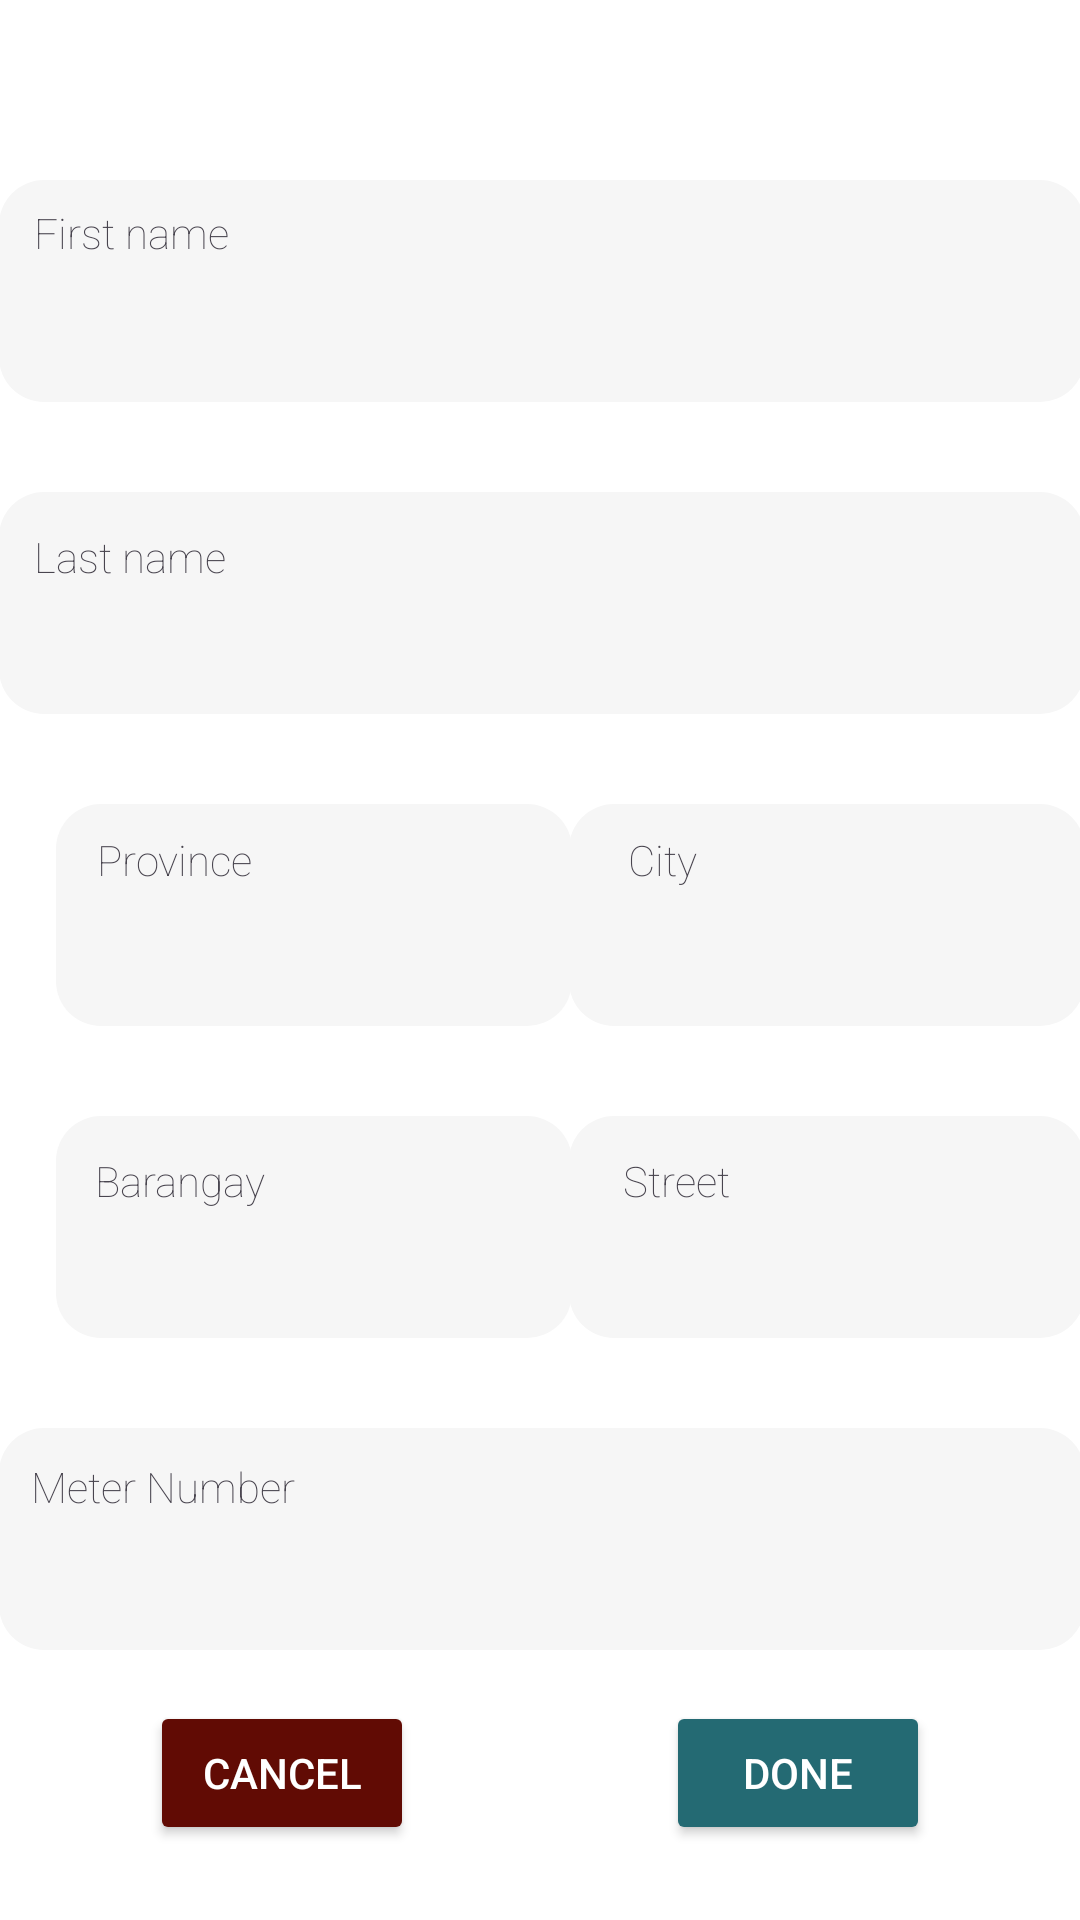

The Android layout XML behind this screen, and the referenced resources:
<!-- AndroidManifest.xml: application theme Theme.Hydrobill -->
<!-- res/layout/activity_consumer_details.xml -->
<?xml version="1.0" encoding="utf-8"?>
<androidx.constraintlayout.widget.ConstraintLayout xmlns:android="http://schemas.android.com/apk/res/android"
    xmlns:app="http://schemas.android.com/apk/res-auto"
    xmlns:tools="http://schemas.android.com/tools"
    android:layout_width="match_parent"
    android:layout_height="match_parent"
    tools:context=".consumer_details"
    tools:layout_editor_absoluteX="0dp"
    android:background="@color/white"
    tools:layout_editor_absoluteY="89dp">


    <Button
        android:id="@+id/doneBUTTON"
        android:layout_width="wrap_content"
        android:layout_height="wrap_content"
        android:layout_marginEnd="50dp"
        android:backgroundTint="@color/green"
        android:text="Done"
        android:textColor="@color/white"
        app:layout_constraintBottom_toBottomOf="parent"
        app:layout_constraintEnd_toEndOf="parent"
        app:layout_constraintHorizontal_bias="1.0"
        app:layout_constraintStart_toStartOf="parent"
        app:layout_constraintTop_toBottomOf="@+id/meternumberEDT"
        app:layout_constraintVertical_bias="0.406" />

    <Button
        android:id="@+id/cancelBUTTON"
        android:layout_width="wrap_content"
        android:layout_height="wrap_content"
        android:layout_marginStart="50dp"
        android:backgroundTint="@color/maroon"
        android:clickable="true"
        android:text="Cancel"
        android:textColor="@color/white"
        app:layout_constraintBottom_toBottomOf="parent"
        app:layout_constraintEnd_toEndOf="parent"
        app:layout_constraintHorizontal_bias="0.0"
        app:layout_constraintStart_toStartOf="parent"
        app:layout_constraintTop_toBottomOf="@+id/meternumberEDT"
        app:layout_constraintVertical_bias="0.406" />

    <EditText
        android:id="@+id/lastnameEDT"
        android:layout_width="362dp"
        android:layout_height="74dp"
        android:layout_marginTop="30dp"
        android:textColor="@color/black"
        android:background="@drawable/rounded_textfield"
        android:ems="10"
        android:inputType="textCapWords"
        android:paddingLeft="30dp"
        android:paddingTop="10dp"
        app:layout_constraintEnd_toEndOf="parent"
        app:layout_constraintHorizontal_bias="0.489"
        app:layout_constraintStart_toStartOf="parent"
        app:layout_constraintTop_toBottomOf="@+id/firstnameEDT" />

    <EditText
        android:id="@+id/meternumberEDT"
        android:layout_width="362dp"
        android:layout_height="74dp"
        android:textColor="@color/black"
        android:layout_marginTop="30dp"
        android:background="@drawable/rounded_textfield"
        android:ems="10"
        android:inputType="number"
        android:paddingLeft="30dp"
        android:paddingTop="10dp"
        app:layout_constraintBottom_toBottomOf="parent"
        app:layout_constraintEnd_toEndOf="parent"
        app:layout_constraintHorizontal_bias="0.489"
        app:layout_constraintStart_toStartOf="parent"
        app:layout_constraintTop_toBottomOf="@+id/barangaynameEDT"
        app:layout_constraintVertical_bias="0.0" />

    <EditText
        android:id="@+id/barangaynameEDT"
        android:layout_width="172dp"
        android:layout_height="74dp"
        android:layout_marginTop="30dp"
        android:textColor="@color/black"
        android:background="@drawable/rounded_textfield"
        android:ems="10"
        android:inputType="textCapWords"
        android:paddingLeft="30dp"
        android:paddingTop="10dp"
        app:layout_constraintEnd_toEndOf="parent"
        app:layout_constraintHorizontal_bias="0.1"
        app:layout_constraintStart_toStartOf="parent"
        app:layout_constraintTop_toBottomOf="@+id/provincenameEDT" />

    <EditText
        android:id="@+id/streetnameEDT"
        android:layout_width="172dp"
        android:layout_height="74dp"
        android:layout_marginTop="30dp"
        android:textColor="@color/black"
        android:background="@drawable/rounded_textfield"
        android:ems="10"
        android:inputType="textCapWords"
        android:paddingLeft="30dp"
        android:paddingTop="10dp"
        app:layout_constraintEnd_toEndOf="parent"
        app:layout_constraintHorizontal_bias="0.418"
        app:layout_constraintStart_toEndOf="@+id/barangaynameEDT"
        app:layout_constraintTop_toBottomOf="@+id/citynameEDT" />

    <EditText
        android:id="@+id/citynameEDT"
        android:layout_width="172dp"
        android:layout_height="74dp"
        android:layout_marginTop="30dp"
        android:textColor="@color/black"
        android:background="@drawable/rounded_textfield"
        android:ems="10"
        android:inputType="textCapWords"
        android:paddingLeft="30dp"
        android:paddingTop="10dp"
        app:layout_constraintEnd_toEndOf="parent"
        app:layout_constraintHorizontal_bias="0.418"
        app:layout_constraintStart_toEndOf="@+id/provincenameEDT"
        app:layout_constraintTop_toBottomOf="@+id/lastnameEDT" />

    <EditText
        android:id="@+id/provincenameEDT"
        android:layout_width="172dp"
        android:layout_height="74dp"
        android:textColor="@color/black"
        android:layout_marginTop="30dp"
        android:background="@drawable/rounded_textfield"
        android:ems="10"
        android:inputType="textCapWords"
        android:paddingLeft="30dp"
        android:paddingTop="10dp"
        app:layout_constraintEnd_toEndOf="parent"
        app:layout_constraintHorizontal_bias="0.1"
        app:layout_constraintStart_toStartOf="parent"
        app:layout_constraintTop_toBottomOf="@+id/lastnameEDT" />

    <EditText
        android:id="@+id/firstnameEDT"
        android:layout_width="362dp"
        android:layout_height="74dp"
        android:layout_marginTop="60dp"
        android:textColor="@color/black"
        android:background="@drawable/rounded_textfield"
        android:ems="10"
        android:inputType="textCapWords"
        android:paddingLeft="30dp"
        android:paddingTop="10dp"
        app:layout_constraintEnd_toEndOf="parent"
        app:layout_constraintHorizontal_bias="0.489"
        app:layout_constraintStart_toStartOf="parent"
        app:layout_constraintTop_toTopOf="parent" />

    <TextView
        android:id="@+id/abc"
        android:layout_width="wrap_content"
        android:layout_height="wrap_content"
        android:layout_marginStart="12dp"
        android:layout_marginTop="8dp"
        android:fontFamily="sans-serif-thin"
        android:text="First name"
        app:layout_constraintBottom_toBottomOf="@+id/editTextText"
        app:layout_constraintEnd_toEndOf="@+id/editTextText"
        app:layout_constraintHorizontal_bias="0.04"
        app:layout_constraintStart_toStartOf="@+id/firstnameEDT"
        app:layout_constraintTop_toTopOf="@+id/firstnameEDT"
        app:layout_constraintVertical_bias="0.163" />

    <TextView
        android:id="@+id/bds"
        android:layout_width="wrap_content"
        android:layout_height="wrap_content"
        android:fontFamily="sans-serif-thin"
        android:text="Last name"
        app:layout_constraintBottom_toBottomOf="@+id/lastnameEDT"
        app:layout_constraintEnd_toEndOf="@+id/lastnameEDT"
        app:layout_constraintHorizontal_bias="0.04"
        app:layout_constraintStart_toStartOf="@+id/lastnameEDT"
        app:layout_constraintTop_toTopOf="@+id/lastnameEDT"
        app:layout_constraintVertical_bias="0.218" />

    <TextView
        android:id="@+id/er"
        android:layout_width="wrap_content"
        android:layout_height="wrap_content"
        android:fontFamily="sans-serif-thin"
        android:text="Province"
        app:layout_constraintBottom_toBottomOf="@+id/provincenameEDT"
        app:layout_constraintEnd_toEndOf="@+id/provincenameEDT"
        app:layout_constraintHorizontal_bias="0.113"
        app:layout_constraintStart_toStartOf="@+id/provincenameEDT"
        app:layout_constraintTop_toTopOf="@+id/provincenameEDT"
        app:layout_constraintVertical_bias="0.163" />

    <TextView
        android:id="@+id/wew"
        android:layout_width="wrap_content"
        android:layout_height="wrap_content"
        android:fontFamily="sans-serif-thin"
        android:text="City"
        app:layout_constraintBottom_toBottomOf="@+id/citynameEDT"
        app:layout_constraintEnd_toEndOf="@+id/citynameEDT"
        app:layout_constraintHorizontal_bias="0.132"
        app:layout_constraintStart_toStartOf="@+id/citynameEDT"
        app:layout_constraintTop_toTopOf="@+id/citynameEDT"
        app:layout_constraintVertical_bias="0.163" />

    <TextView
        android:id="@+id/textView16"
        android:layout_width="wrap_content"
        android:layout_height="wrap_content"
        android:fontFamily="sans-serif-thin"
        android:text="Barangay"
        app:layout_constraintBottom_toBottomOf="@+id/barangaynameEDT"
        app:layout_constraintEnd_toEndOf="@+id/barangaynameEDT"
        app:layout_constraintHorizontal_bias="0.113"
        app:layout_constraintStart_toStartOf="@+id/barangaynameEDT"
        app:layout_constraintTop_toTopOf="@+id/barangaynameEDT"
        app:layout_constraintVertical_bias="0.218" />

    <TextView
        android:id="@+id/textView17"
        android:layout_width="wrap_content"
        android:layout_height="wrap_content"
        android:fontFamily="sans-serif-thin"
        android:text="Street"
        app:layout_constraintBottom_toBottomOf="@+id/streetnameEDT"
        app:layout_constraintEnd_toEndOf="@+id/streetnameEDT"
        app:layout_constraintHorizontal_bias="0.132"
        app:layout_constraintStart_toStartOf="@+id/streetnameEDT"
        app:layout_constraintTop_toTopOf="@+id/streetnameEDT"
        app:layout_constraintVertical_bias="0.218" />

    <TextView
        android:id="@+id/textView18"
        android:layout_width="wrap_content"
        android:layout_height="wrap_content"
        android:fontFamily="sans-serif-thin"
        android:text="Meter Number"
        app:layout_constraintBottom_toBottomOf="@+id/meternumberEDT"
        app:layout_constraintEnd_toEndOf="@+id/meternumberEDT"
        app:layout_constraintHorizontal_bias="0.04"
        app:layout_constraintStart_toStartOf="@+id/meternumberEDT"
        app:layout_constraintTop_toTopOf="@+id/meternumberEDT"
        app:layout_constraintVertical_bias="0.181" />
</androidx.constraintlayout.widget.ConstraintLayout>
<!-- resources referenced by this layout -->
<resources>
  <color name="black">#FF000000</color>
  <color name="green">#246A73</color>
  <color name="maroon">#610B04</color>
  <color name="white">#FFFFFFFF</color>
  <!-- drawable rounded_textfield (drawable) -->
  <?xml version="1.0" encoding="utf-8"?>
  <shape xmlns:android="http://schemas.android.com/apk/res/android">
      <solid android:color="@color/light_gray" /> 
      <corners android:radius="15dp" /> 
  </shape>
  <style name="Theme.Hydrobill" parent="Base.Theme.Hydrobill" />
  <color name="light_gray">#F6F6F6</color>
  <style name="Base.Theme.Hydrobill" parent="Theme.Material3.DayNight.NoActionBar">
          
          
      </style>
</resources>
